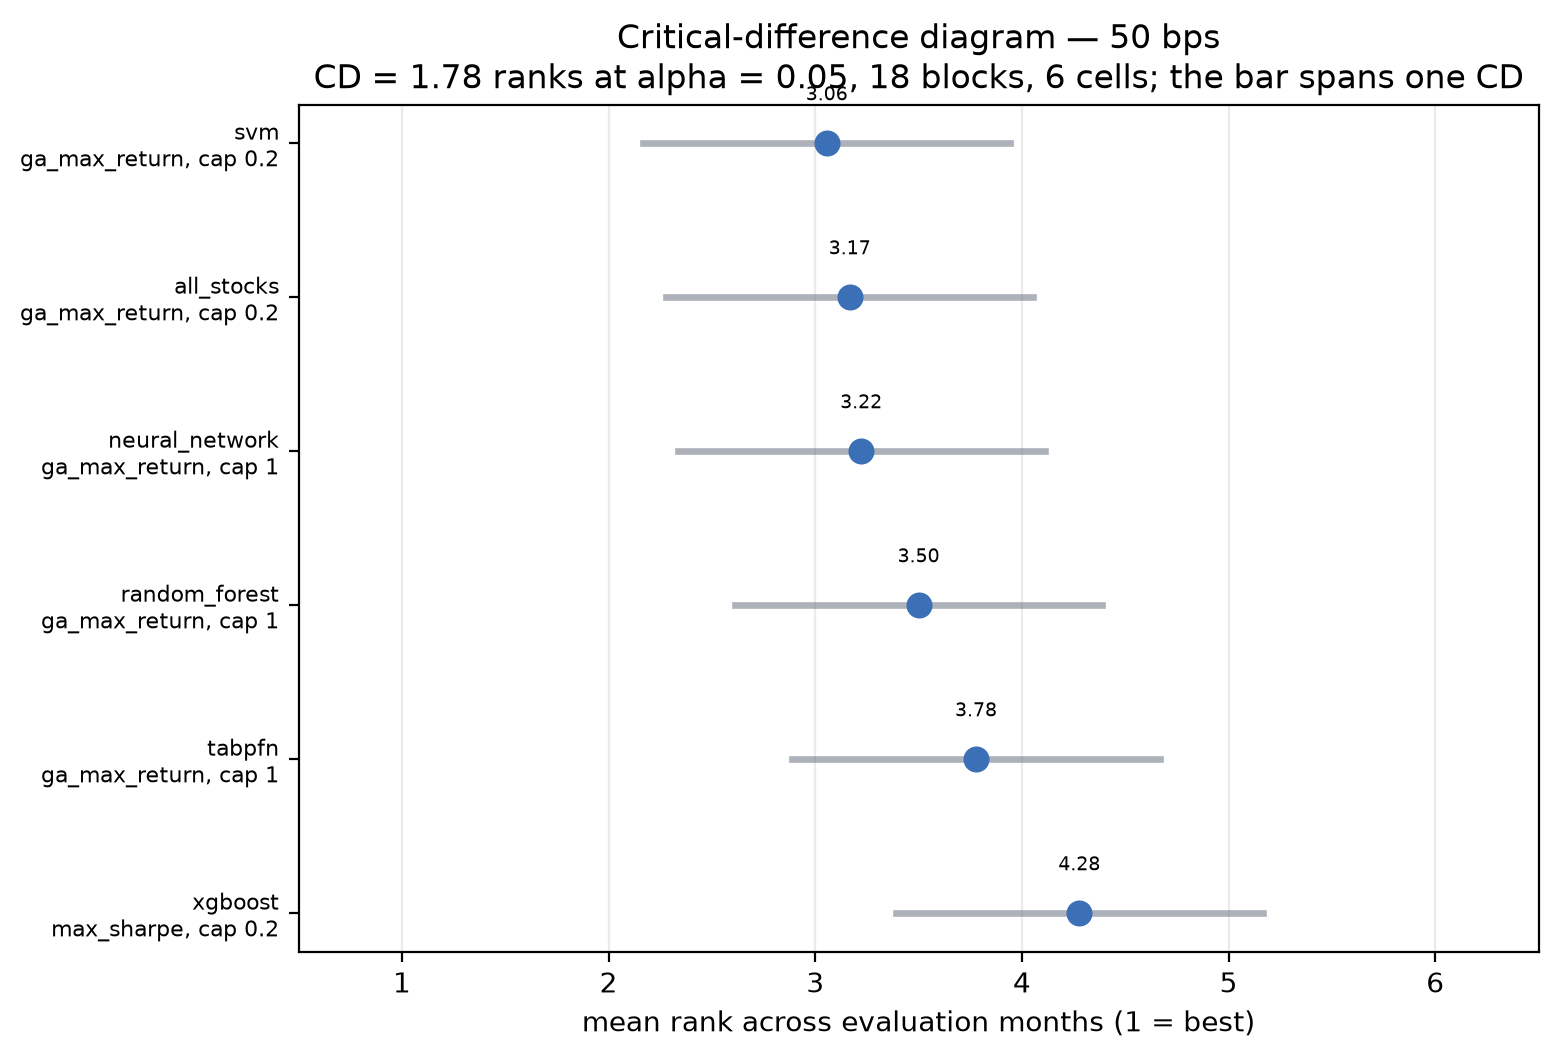

Values plotted in this chart, from the file beside it:
cell, mean_rank, critical_difference, n_blocks, separated_from_best
svm?ga_max_return, cap 0.2, 3.056, 1.777, 18, False
all_stocks?ga_max_return, cap 0.2, 3.167, 1.777, 18, False
neural_network?ga_max_return, cap 1, 3.222, 1.777, 18, False
random_forest?ga_max_return, cap 1, 3.5, 1.777, 18, False
tabpfn?ga_max_return, cap 1, 3.778, 1.777, 18, False
xgboost?max_sharpe, cap 0.2, 4.278, 1.777, 18, False
